Run: headless pygame with SDL's dummy video driver; simulated clock (each Clock.tick advances the game by its frame time, no real sleeping); random seed 0; keys injected as events and as key.get_pressed() state; no mouse input.
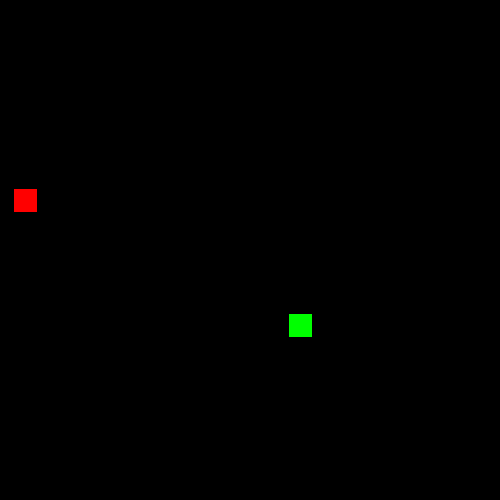
Frame 1 of 4 · flips 1–60 · no input
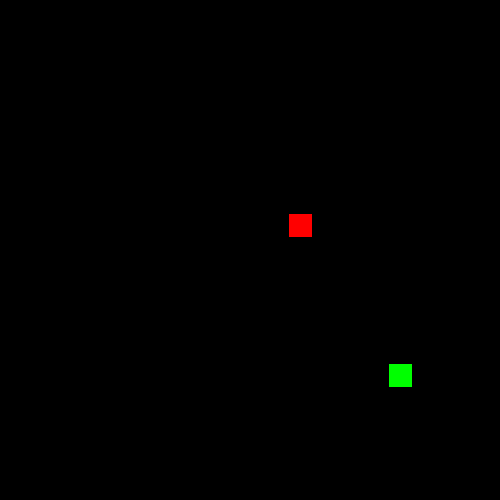
Frame 2 of 4 · flips 61–180 · tapped SPACE, RETURN · held RIGHT (→), D
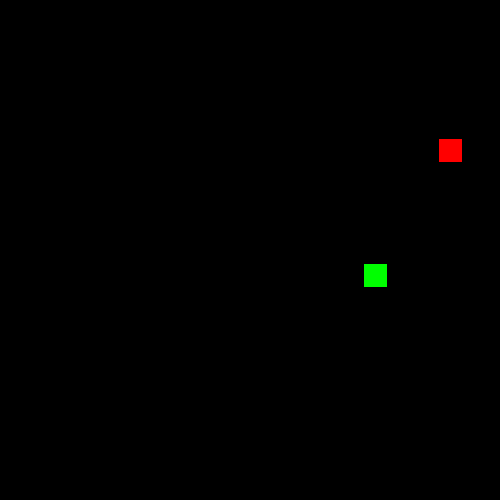
Frame 3 of 4 · flips 181–300 · held DOWN (↓), S
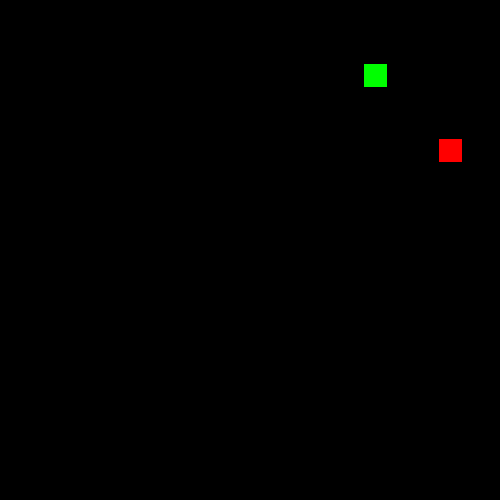
Frame 4 of 4 · flips 301–420 · held LEFT (←), A, UP (↑), W

The pygame program that drew these frames:

import pygame as pg
from random import randrange
from pygame.locals import *

# Configuración de la ventana del juego
window = 500  # Tamaño de la ventana
titlesize = 25  # Tamaño de cada tile (ancho/alto de la serpiente)

# Se ajusta el rango para que las posiciones sean múltiplos del tamaño del tile
getrandomposition = lambda: [randrange(0, window, titlesize), randrange(0, window, titlesize)]

# Creación del rectángulo que representa la serpiente
serpente = pg.Rect([0, 0, titlesize - 2, titlesize - 2])  
serpente.center = getrandomposition()  # Colocar en una posición aleatoria

# Longitud inicial de la serpiente
length = 1
# Lista para almacenar los tiles de la serpiente
segmentos = [serpente.copy()]

# Dirección de movimiento inicial
sepentedir = (0, 0)

# Tiempo y pasos de tiempo
time, timestep = 0, 220
# Crear la comida en una posición aleatoria
comia = serpente.copy()
comia.center = getrandomposition()

# Configuración de la ventana de visualización de Pygame
screen = pg.display.set_mode([window] * 2)
# Reloj para controlar la velocidad de actualización de los cuadros
clock = pg.time.Clock()

# Bucle principal del juego
while True:
    # Revisión de los eventos, como el cierre de la ventana
    for event in pg.event.get():
        if event.type == pg.QUIT:
            exit()  
        
        if event.type == pg.KEYDOWN:
            if event.key == pg.K_w:
                sepentedir = (0, -titlesize)
            if event.key == pg.K_s:
                sepentedir = (0, titlesize)
            if event.key == pg.K_a:
                sepentedir = (-titlesize, 0)
            if event.key == pg.K_d:
                sepentedir = (titlesize, 0)

    # Rellenar la pantalla con color negro en cada iteración
    screen.fill('black')
    serpentecomiamisma = pg.Rect.collidelist(serpente, segmentos[:-1]) !=-1
    if serpente.left < 0 or serpente.right > window or serpente.top < 0 or serpente.bottom > window or serpentecomiamisma:
        serpente.center, comia.center = getrandomposition(),getrandomposition()
        length, sepentedir = 1, (0,0)
        segmentos = [serpente.copy()]

    if serpente.center == comia.center:
        comia.center = getrandomposition()
        length += 1

    # Dibujar la comida
    pg.draw.rect(screen, 'red', comia)

    # Dibuja la serpiente (segmentos)
    [pg.draw.rect(screen, 'green', segmento) for segmento in segmentos]

    # Mover la serpiente
    timenow = pg.time.get_ticks()
    if timenow - time > timestep:
        time = timenow
        serpente.move_ip(sepentedir)
        segmentos.append(serpente.copy())
        segmentos = segmentos[-length:]

    # Actualizar la pantalla 
    pg.display.flip()
    
    # Controlar la velocidad del bucle de juego para que corra a 60 fps
    clock.tick(60)
